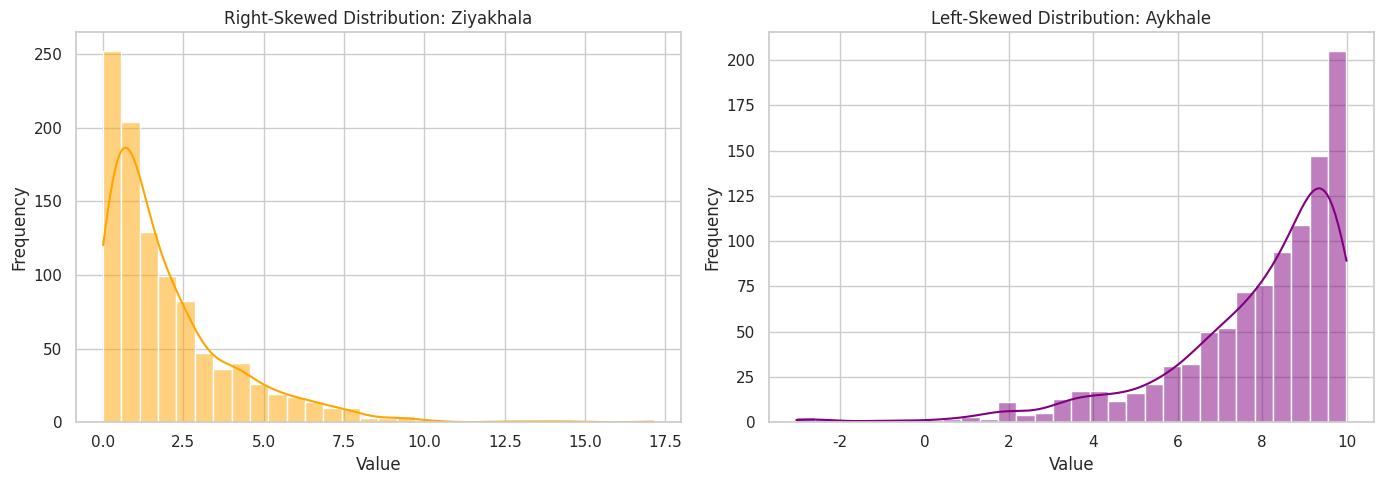

Here is the Python script that generated this plot:
import matplotlib.pyplot as plt
import numpy as np
import seaborn as sns

# Set the style
sns.set(style="whitegrid")

# Generate data
np.random.seed(0)
right_skewed = np.random.exponential(scale=2, size=1000)
left_skewed = -np.random.exponential(scale=2, size=1000) + 10  # flip and shift

# Create subplots
fig, axes = plt.subplots(1, 2, figsize=(14, 5))

# Right Skewed
sns.histplot(right_skewed, bins=30, kde=True, ax=axes[0], color='orange')
axes[0].set_title('Right-Skewed Distribution: Ziyakhala')
axes[0].set_xlabel('Value')
axes[0].set_ylabel('Frequency')

# Left Skewed
sns.histplot(left_skewed, bins=30, kde=True, ax=axes[1], color='purple')
axes[1].set_title('Left-Skewed Distribution: Aykhale')
axes[1].set_xlabel('Value')
axes[1].set_ylabel('Frequency')

plt.tight_layout()
plt.show()
